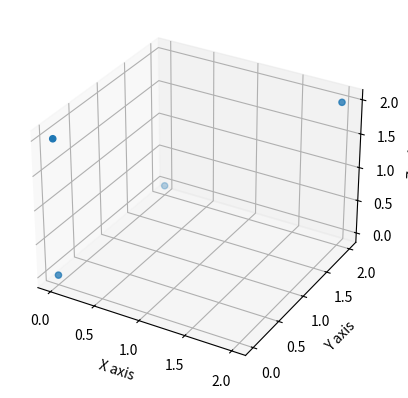

Here is the Python script that generated this plot:
#!/usr/bin/env python3

from mpl_toolkits.mplot3d import proj3d
import matplotlib.pyplot as plt
import numpy as np

import matplotlib
print('matplotlib: {}'.format(matplotlib.__version__))

fig = plt.figure()
ax = fig.add_subplot(111, projection = '3d')

x = [0, 2, 0,0]
y = [0, 2, 0,2]
z = [0, 2, 2,0]

scatter = ax.scatter(x,y,z,picker=True)

ax.set_xlabel('X axis')
ax.set_ylabel('Y axis')
ax.set_zlabel('Z axis')


def onMouseMotion(event):
  print(event)

def chaos_onclick(event, ax, X, Y, Z):

    #print(dir(event.mouseevent))
    xx=event.mouseevent.x
    yy=event.mouseevent.y
    #zz=event.mouseevent.z
    print(plt.gca().get_picker())
    print(plt.gca().get_proj())
    #magic from https://stackoverflow.com/questions/10374930/matplotlib-annotating-a-3d-scatter-plot
    x2, y2, z2=proj3d.proj_transform(Z[0], Y[0], Z[0], plt.gca().get_proj())
    #x3, y3 = ax.transData.transform((x2, y2))
    #the distance
    #d=np.sqrt ((x3 - xx)**2 + (y3 - yy)**2)
    print(xx, yy)
    print("distance=",x2, y2)
    
    
    # #find the closest by searching for min distance.
    # #All glory to https://stackoverflow.com/questions/10374930/matplotlib-annotating-a-3d-scatter-plot
    # imin=0
    # dmin=10000000
    # for i in range(len(x)):
    #   #magic from https://stackoverflow.com/questions/10374930/matplotlib-annotating-a-3d-scatter-plot
    #   x2, y2, z2=proj3d.proj_transform(x[i], y[i], z[i], plt.gca().get_proj())
    #   x3, y3 = ax.transData.transform((x2, y2))
    #   #the distance magic from https://stackoverflow.com/questions/10374930/matplotlib-annotating-a-3d-scatter-plot
    #   d=np.sqrt ((x3 - xx)**2 + (y3 - yy)**2)
    #   #We find the distance and also the index for the closest datapoint
    #   if d< dmin:
    #     dmin=d
    #     imin=i
        
    #   #print ("i=",i," d=",d, " imin=",imin, " dmin=",dmin)
    
    # # gives the incorrect data point index
    # point_index = int(event.ind)

    # print("Xfixed=",x[imin], " Yfixed=",y[imin], " Zfixed=",z[imin], " PointIdxFixed=", imin)
    # print("Xbroke=",x[point_index], " Ybroke=",y[point_index], " Zbroke=",z[point_index], " PointIdx=", point_index)

fig.canvas.mpl_connect('pick_event', lambda event: chaos_onclick(event, ax, x, y, z))
#fig.canvas.mpl_connect('motion_notify_event', onMouseMotion)  # on mouse motion


plt.show()